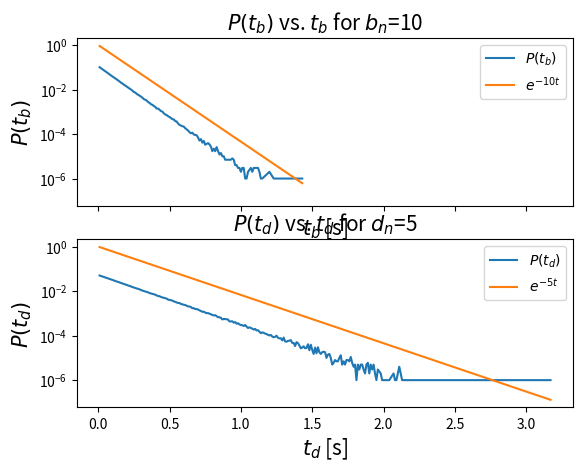

The matplotlib source for this figure:
import matplotlib.pyplot as plt
from random import random
from tqdm import tqdm
import numpy as np
from collections import Counter

# (b_n, d_n)
bd = [(0.1, 0.2), (1, 2), (10, 5)]
idx_case = 2
dt = 0.01
n_samples = 1000000
tb = []
td = []

def get_time(rate):
    time = dt
    while True:
        if random() < rate*dt:
            return time
        time += dt

def plot():
    fig, ax = plt.subplots(2, sharey=True, sharex=True)
    ax[0].set_yscale('log')
    ax[1].set_yscale('log')

    ax[0].set_title(rf"$P(t_b)$ vs. $t_b$ for $b_n$={bd[idx_case][0]}", fontsize=15)
    ax[0].set_ylabel(rf"$P(t_b)$", fontsize=15)
    ax[0].set_xlabel(rf"$t_b$ [s]", fontsize=15)
    tb_count = np.array(sorted(Counter(tb).items()))
    tb_count[:,1] = tb_count[:,1]/np.sum(tb_count[:,1])
    ax[0].plot(tb_count[:,0], tb_count[:,1], label=rf"$P(t_b)$")
    ax[0].plot(tb_count[:,0], np.exp(-bd[idx_case][0]*tb_count[:,0]), label=r"$e^{-%st}$" % bd[idx_case][0])

    ax[1].set_title(rf"$P(t_d)$ vs. $t_d$ for $d_n$={bd[idx_case][1]}", fontsize=15)
    ax[1].set_ylabel(rf"$P(t_d)$", fontsize=15)
    ax[1].set_xlabel(rf"$t_d$ [s]", fontsize=15)
    td_count = np.array(sorted(Counter(td).items()))
    td_count[:,1] = td_count[:,1]/np.sum(td_count[:,1])
    ax[1].plot(td_count[:,0], td_count[:,1], label=rf"$P(t_d)$")
    ax[1].plot(td_count[:,0], np.exp(-bd[idx_case][1]*td_count[:,0]), label=r"$e^{-%st}$" % bd[idx_case][1])

    ax[0].legend()
    ax[1].legend()
    plt.show()

for i in tqdm(range(n_samples)):
    tb.append(get_time(bd[idx_case][0]))
    td.append(get_time(bd[idx_case][1]))

plot()
print(f"mean(tb): {np.round(np.mean(np.array(tb)), 2)} s")
print(f"mean(td): {np.round(np.mean(np.array(td)), 2)} s")
